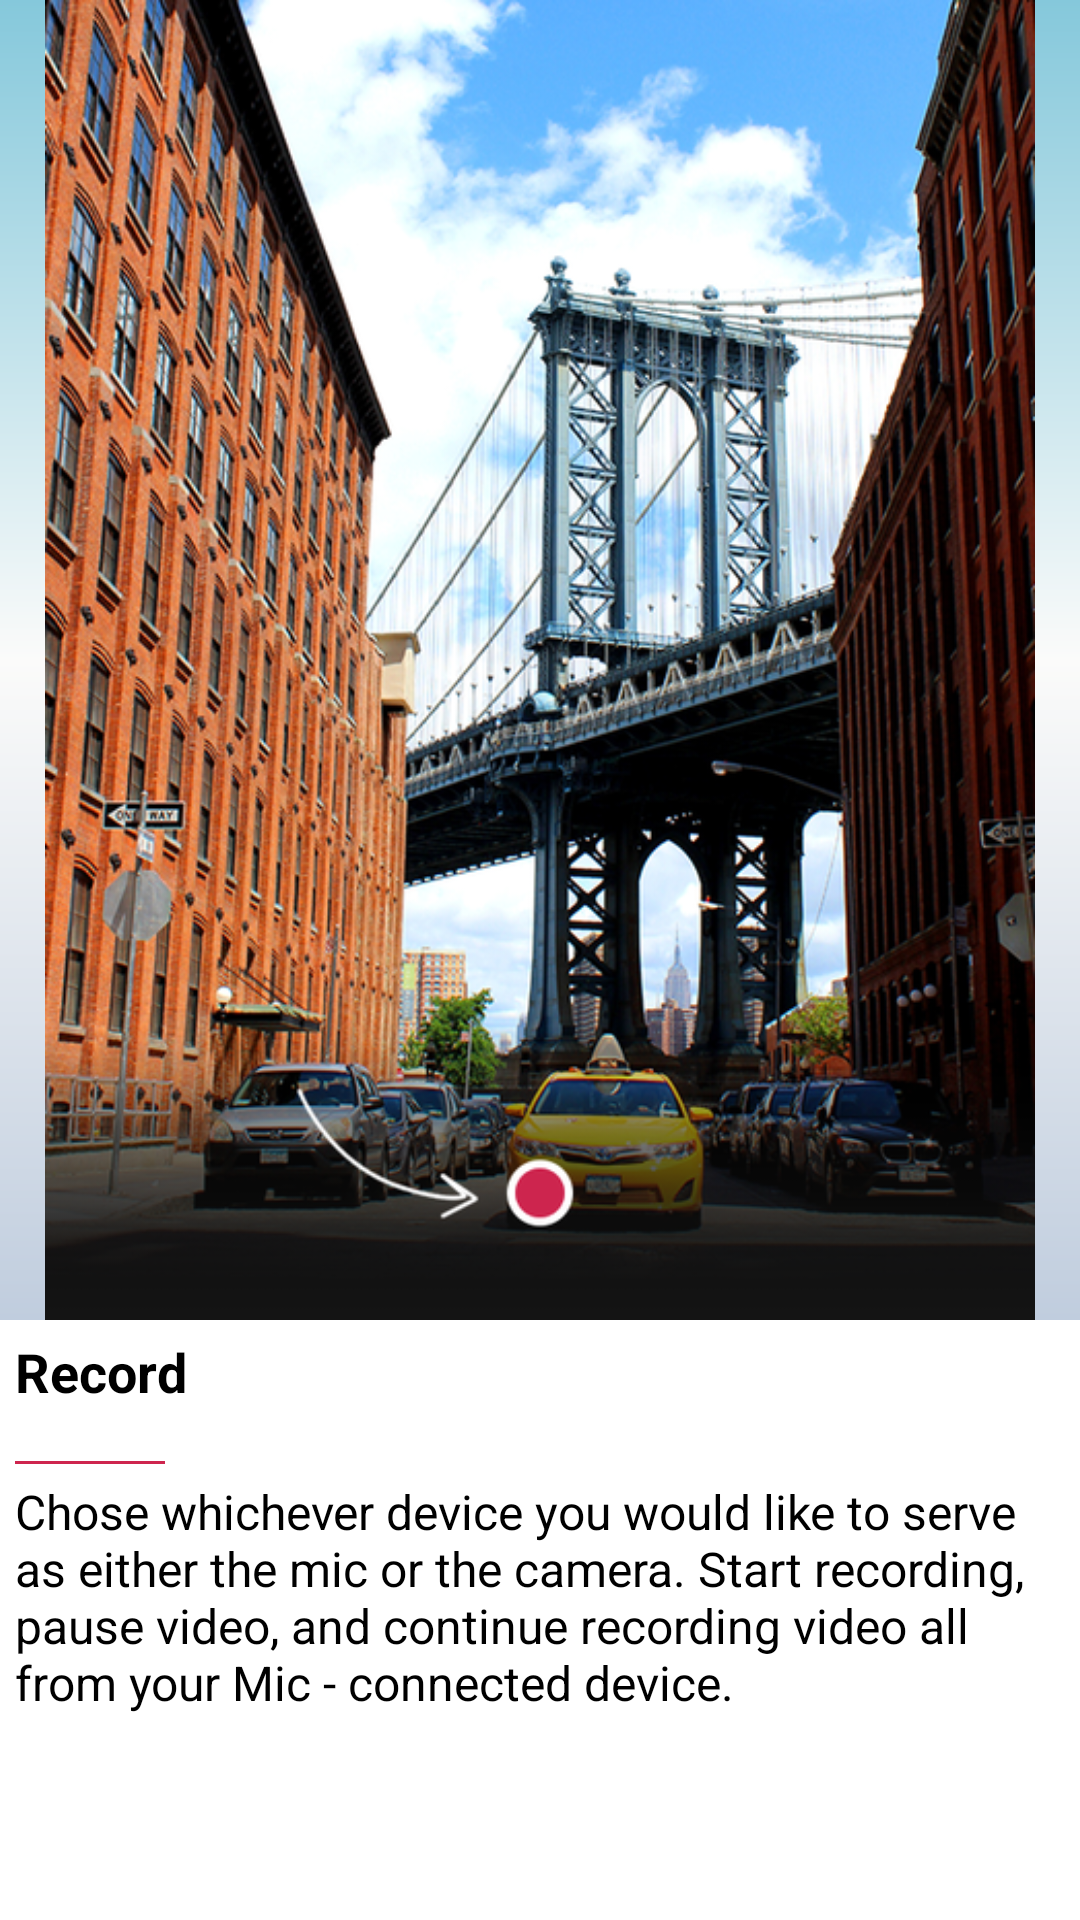

Layout XML and referenced resources for this Android screen:
<!-- AndroidManifest.xml: application theme MicrofonTheme -->
<!-- res/layout/sixth_slide_bg.xml -->
<?xml version="1.0" encoding="utf-8"?>
<LinearLayout xmlns:android="http://schemas.android.com/apk/res/android"
              android:orientation="vertical"
              android:layout_width="match_parent"
              android:layout_height="match_parent">
    <RelativeLayout android:layout_width="fill_parent"
                    android:layout_height="0dp"
                    android:background="@drawable/fragment_bg"
                    android:layout_weight="70">
        <ImageView android:layout_width="fill_parent"
                   android:layout_height="fill_parent"
                   android:src="@drawable/slide_six"
                   android:layout_centerInParent="true"/>
    </RelativeLayout>
    <LinearLayout android:layout_width="fill_parent"
                  android:layout_height="200dp"
                  android:orientation="vertical"
                  android:background="@color/white">
        <TextView android:layout_width="wrap_content"
                  android:layout_height="32dp"
                  android:layout_margin="5dp"
                  android:textColor="#000"
                  android:text="@string/RECORD"
                  android:textStyle="bold"
                  android:textSize="18sp"/>
        <include layout="@layout/line"/>
        <TextView android:layout_width="wrap_content"
                  android:layout_height="108dp"
                  android:layout_marginLeft="5dp"
                  android:textColor="#000"
                  android:textSize="16sp"
                  android:text="@string/SIXTH_SLIDE_TEXT"/>
    </LinearLayout>

</LinearLayout>
<!-- res/layout/line.xml (included above) -->
<?xml version="1.0" encoding="utf-8"?>
<TextView xmlns:android="http://schemas.android.com/apk/res/android"
              android:background="@color/action_bar_red"
              android:layout_margin="5dp"
              android:layout_width="50dp"
              android:layout_height="1dp"/>
<!-- resources referenced by this layout -->
<resources>
  <color name="action_bar_red">#CE254E</color>
  <color name="white">#ffffffff</color>
  <!-- drawable fragment_bg (drawable) -->
  <?xml version="1.0" encoding="utf-8"?>
  <shape xmlns:android="http://schemas.android.com/apk/res/android">
      <gradient android:startColor="#85C8DB"
                android:centerColor="#FBFBFA"
                android:endColor="#C0CDDE"
                android:angle="270"/>
  </shape>
  <string name="RECORD">Record</string>
  <string name="SIXTH_SLIDE_TEXT">Chose whichever device you would like to serve as either the mic or the camera. Start recording, pause video, and continue recording video all from your Mic - connected device.</string>
  <style name="MicrofonTheme" parent="android:Theme.Holo">
          <item name="android:actionBarStyle">@style/ActionBar</item>
          <item name="android:actionBarTabStyle">@style/ActionBarTabStyle</item>
          <item name="android:actionBarTabBarStyle">@style/ActionBarTabBar</item>
      </style>
  <style name="ActionBar" parent="android:Widget.ActionBar">
          <item name="android:background">@drawable/action_bar_bg</item>
          <item name="android:backgroundSplit">@drawable/action_bar_bg</item>
          <item name="android:backgroundStacked">@drawable/action_bar_bg</item>
      </style>
  <style name="ActionBarTabStyle" parent="android:Widget.ActionBar.TabView">
          <item name="android:background">@drawable/action_bar_tab_selector</item>
          <item name="android:layout_width">wrap_content</item>
          <item name="android:padding">0dp</item>
      </style>
  <style name="ActionBarTabBar" parent="android:Widget.ActionBar.TabBar">
          <item name="android:background">@drawable/action_bar_tab_selector</item>
          <item name="android:layout_width">wrap_content</item>
          <item name="android:padding">0dp</item>
      </style>
  <!-- drawable action_bar_bg (drawable) -->
  <?xml version="1.0" encoding="utf-8"?>
  <shape xmlns:android="http://schemas.android.com/apk/res/android">
      <solid android:color="#29303A"/>
  </shape>
  <!-- drawable action_bar_tab_bg (drawable) -->
  <?xml version="1.0" encoding="utf-8"?>
  <layer-list xmlns:android="http://schemas.android.com/apk/res/android">
      <item>
          <shape android:shape="rectangle">
              <solid android:color="@color/action_bar_red"/>
          </shape>
      </item>
      <item android:bottom="2dp">
          <shape android:shape="rectangle">
              <solid android:color="@color/action_bar"/>
          </shape>
      </item>
  </layer-list>
  <!-- drawable action_bar_tab_bg_selected (drawable) -->
  <?xml version="1.0" encoding="utf-8"?>
  <layer-list xmlns:android="http://schemas.android.com/apk/res/android">
      <item>
          <shape android:shape="rectangle">
              <solid android:color="@color/action_bar_red"/>
          </shape>
      </item>
      <item android:bottom="8dp">
          <shape android:shape="rectangle">
              <solid android:color="@color/action_bar"/>
          </shape>
      </item>
  </layer-list>
  <color name="action_bar">#1E1E20</color>
</resources>
